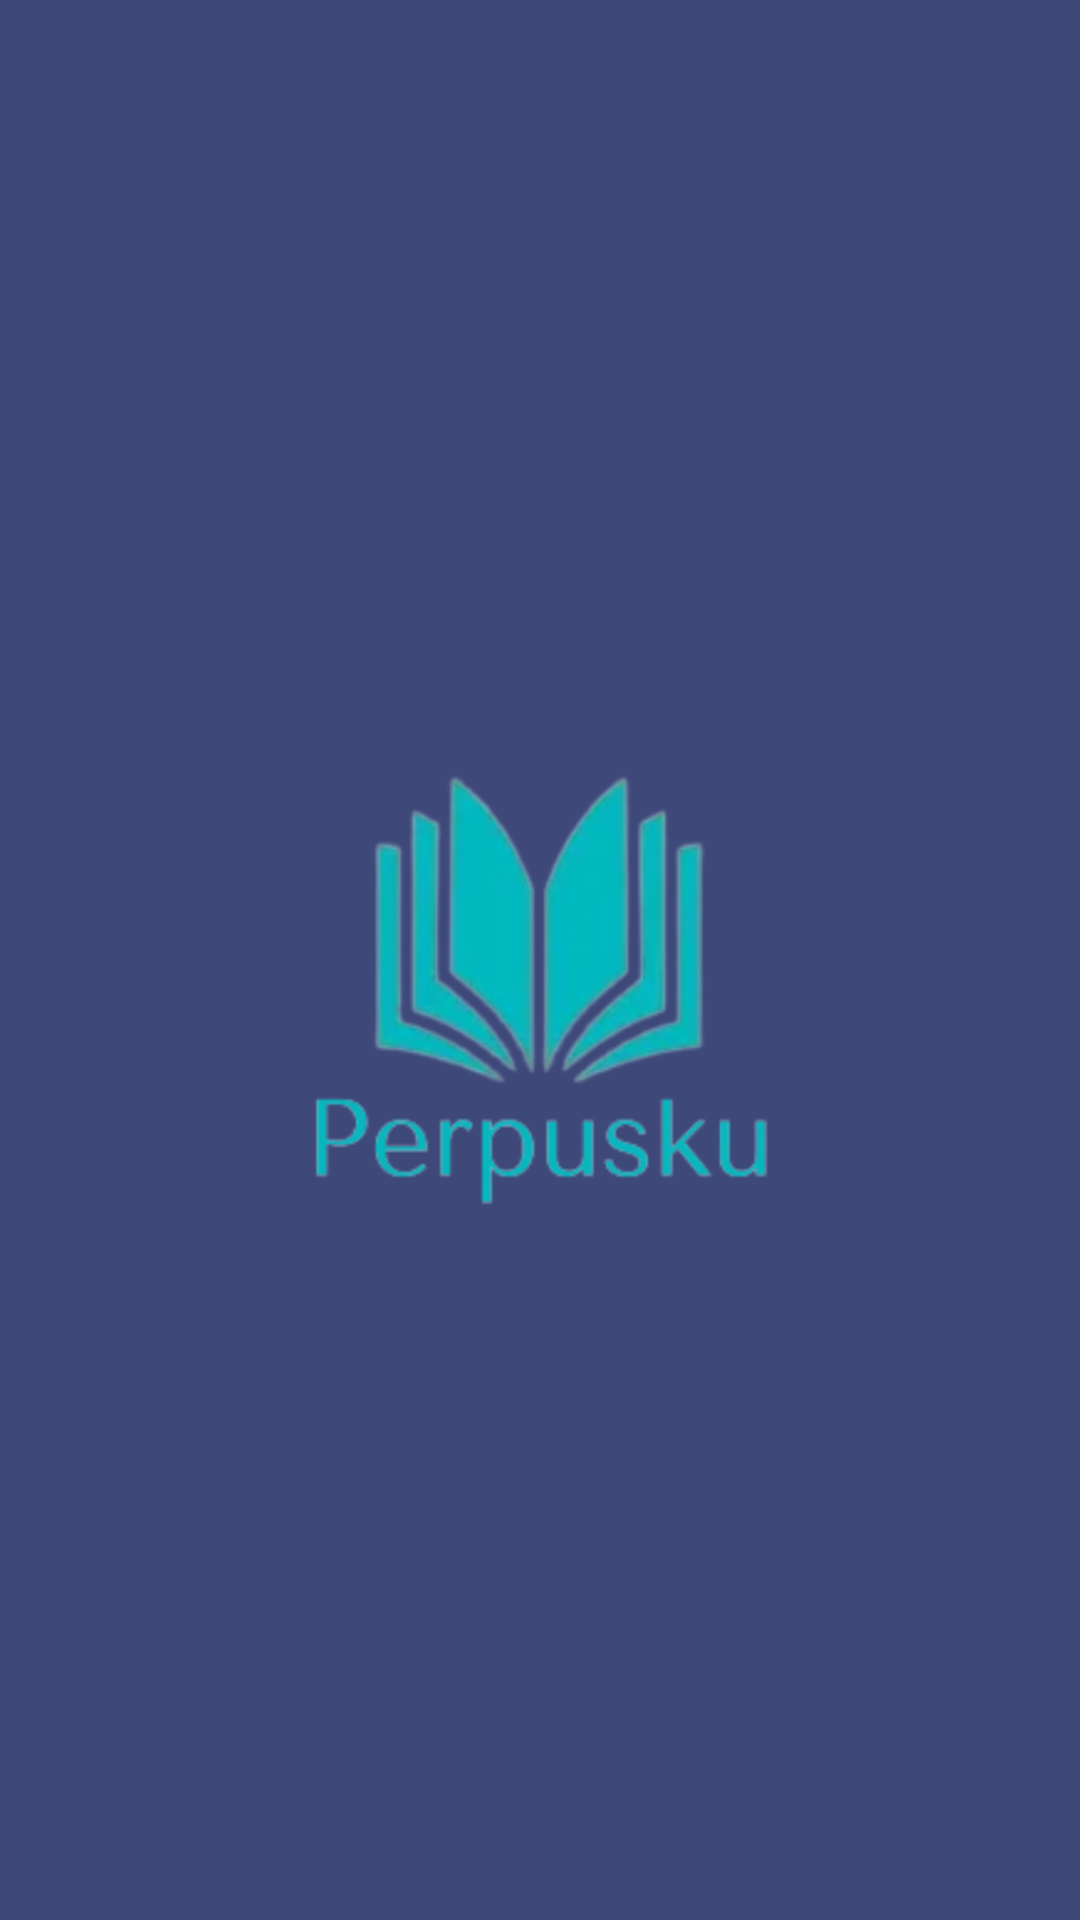

Reconstruct the res/layout file that produces this screen, plus the resources it refers to.
<!-- AndroidManifest.xml: application theme Theme.Raditttttt -->
<!-- res/layout/splash_screen.xml -->
<?xml version="1.0" encoding="utf-8"?>
<androidx.constraintlayout.widget.ConstraintLayout xmlns:android="http://schemas.android.com/apk/res/android"
    xmlns:app="http://schemas.android.com/apk/res-auto"
    xmlns:tools="http://schemas.android.com/tools"
    android:layout_width="match_parent"
    android:layout_height="match_parent">

    <ImageView
        android:id="@+id/imageView"
        android:layout_width="476dp"
        android:layout_height="910dp"
        app:layout_constraintBottom_toBottomOf="parent"
        app:layout_constraintEnd_toEndOf="parent"
        app:layout_constraintHorizontal_bias="0.507"
        app:layout_constraintStart_toStartOf="parent"
        app:layout_constraintTop_toTopOf="parent"
        app:srcCompat="@drawable/splash_screen" />
</androidx.constraintlayout.widget.ConstraintLayout>
<!-- resources referenced by this layout -->
<resources>
  <!-- drawable splash_screen: png bitmap (drawable, 78265 bytes) -->
  <style name="Theme.Raditttttt" parent="Theme.MaterialComponents.DayNight.DarkActionBar">
          
          <item name="colorPrimary">@color/purple_500</item>
          <item name="colorPrimaryVariant">@color/purple_700</item>
          <item name="colorOnPrimary">@color/white</item>
          
          <item name="colorSecondary">@color/teal_200</item>
          <item name="colorSecondaryVariant">@color/teal_700</item>
          <item name="colorOnSecondary">@color/black</item>
          
          <item name="android:statusBarColor" tools:targetApi="l">?attr/colorPrimaryVariant</item>
          
      </style>
  <!-- not gathered from this repository: default colours our renderer supplied (Android Studio template values) -->
  <color name="purple_500">#FF6200EE</color>
  <color name="purple_700">#FF3700B3</color>
  <color name="teal_200">#FF03DAC5</color>
  <color name="teal_700">#FF018786</color>
  <color name="black">#FF000000</color>
  <color name="white">#FFFFFFFF</color>
</resources>
